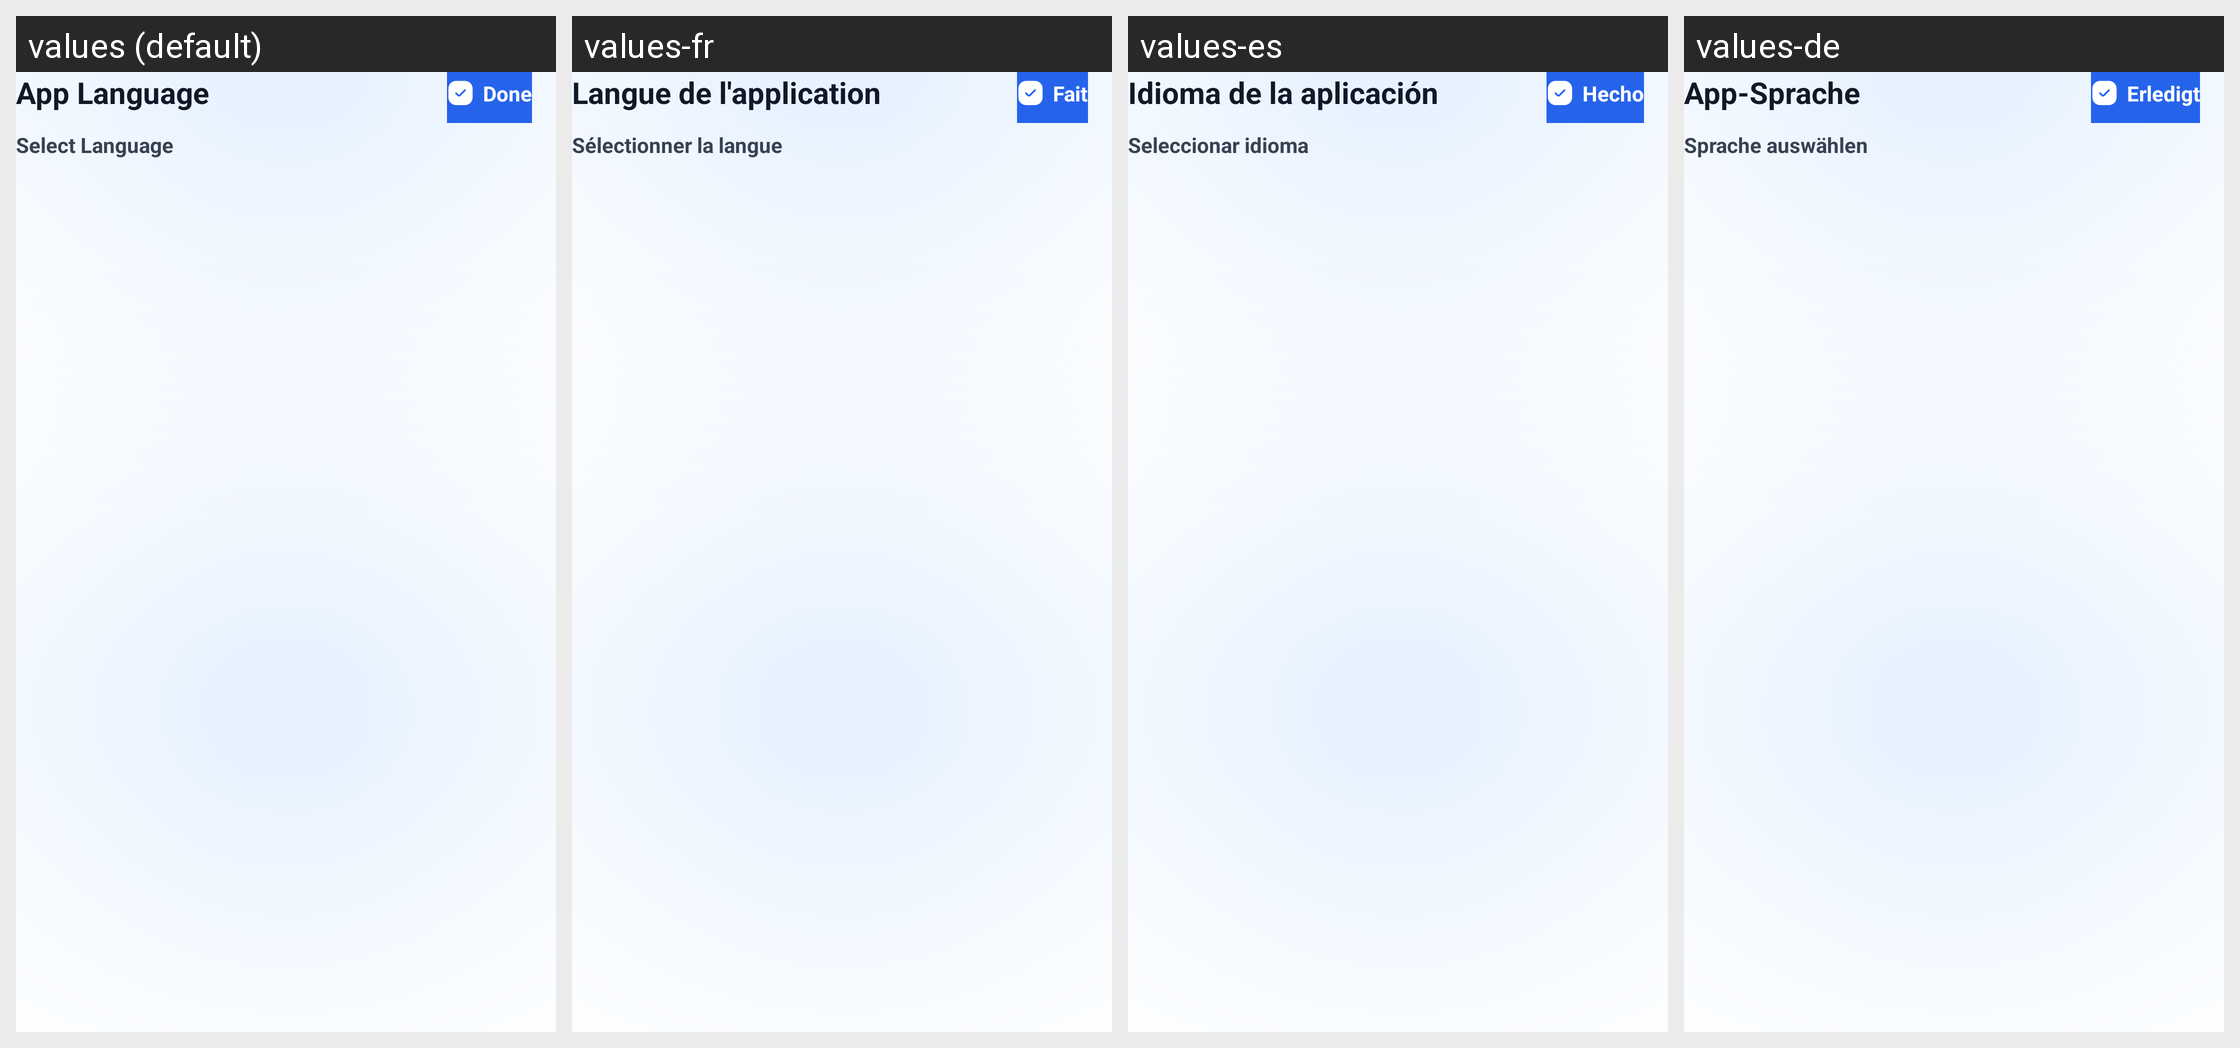

The same Android screen rendered under several of its app's locales, left to right. List the strings drawn on it with the default value and each locale's translation.
Android screen res/layout/fragment_language.xml rendered under 4 locales, left to right: values (default), values-fr, values-es, values-de. Device: Nexus 5 (rendered at 1080×1920; each locale shown at half size, 540×960, under a caption strip naming it); theme Theme.CvMaker.
Other locales in the repository, not shown: values-ar, values-en, values-hi, values-pt, values-ru, values-zh.
Strings drawn on this screen, with the default value and each locale's value (text and hints the layout hard-codes, and strings that could not be matched under every locale, appear in the picture but are not listed):

app_language
  values: App Language
  values-fr: Langue de l'application
  values-es: Idioma de la aplicación
  values-de: App-Sprache

done
  values: Done
  values-fr: Fait
  values-es: Hecho
  values-de: Erledigt

select_language
  values: Select Language
  values-fr: Sélectionner la langue
  values-es: Seleccionar idioma
  values-de: Sprache auswählen
